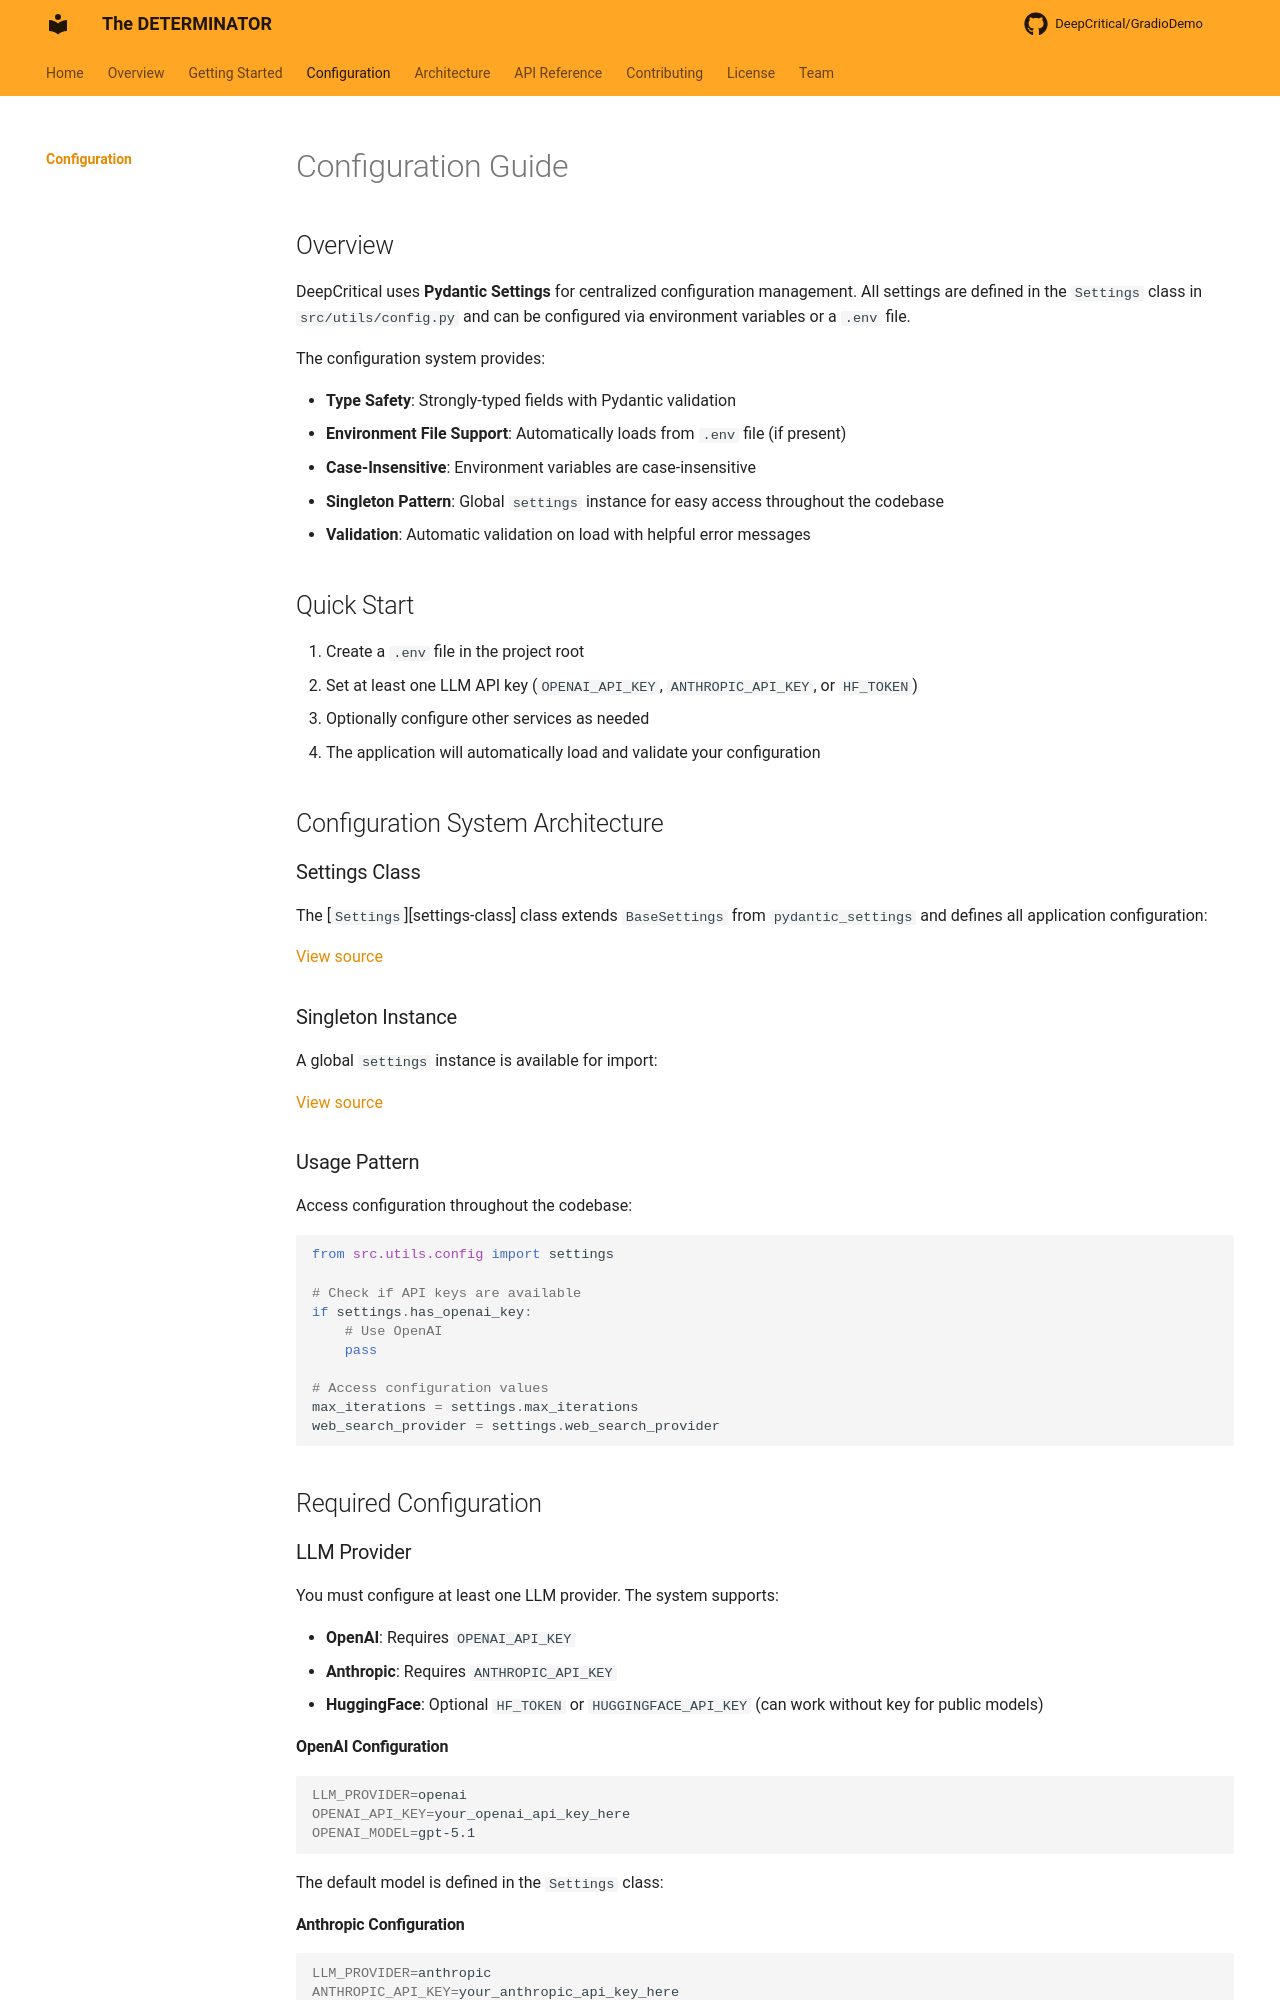

repository: DeepCritical/GradioDemo · page: configuration/index.html · generator: mkdocs

# Configuration Guide

## Overview

DeepCritical uses **Pydantic Settings** for centralized configuration management. All settings are defined in the `Settings` class in `src/utils/config.py` and can be configured via environment variables or a `.env` file.

The configuration system provides:

- **Type Safety**: Strongly-typed fields with Pydantic validation
- **Environment File Support**: Automatically loads from `.env` file (if present)
- **Case-Insensitive**: Environment variables are case-insensitive
- **Singleton Pattern**: Global `settings` instance for easy access throughout the codebase
- **Validation**: Automatic validation on load with helpful error messages

## Quick Start

1. Create a `.env` file in the project root
2. Set at least one LLM API key (`OPENAI_API_KEY`, `ANTHROPIC_API_KEY`, or `HF_TOKEN`)
3. Optionally configure other services as needed
4. The application will automatically load and validate your configuration

## Configuration System Architecture

### Settings Class

The [`Settings`][settings-class] class extends `BaseSettings` from `pydantic_settings` and defines all application configuration:

<!--codeinclude-->
[Settings Class Definition](../src/utils/config.py) start_line:13 end_line:21
<!--/codeinclude-->

[View source](https://github.com/DeepCritical/GradioDemo/blob/main/src/utils/config.py#L13-L21)

### Singleton Instance

A global `settings` instance is available for import:

<!--codeinclude-->
[Singleton Instance](../src/utils/config.py) start_line:234 end_line:235
<!--/codeinclude-->

[View source](https://github.com/DeepCritical/GradioDemo/blob/main/src/utils/config.py#L234-L235)

### Usage Pattern

Access configuration throughout the codebase:

```python
from src.utils.config import settings

# Check if API keys are available
if settings.has_openai_key:
    # Use OpenAI
    pass

# Access configuration values
max_iterations = settings.max_iterations
web_search_provider = settings.web_search_provider
```

## Required Configuration

### LLM Provider

You must configure at least one LLM provider. The system supports:

- **OpenAI**: Requires `OPENAI_API_KEY`
- **Anthropic**: Requires `ANTHROPIC_API_KEY`
- **HuggingFace**: Optional `HF_TOKEN` or `HUGGINGFACE_API_KEY` (can work without key for public models)

#### OpenAI Configuration

```bash
LLM_PROVIDER=openai
OPENAI_API_KEY=your_openai_api_key_here
OPENAI_MODEL=gpt-5.1
```

The default model is defined in the `Settings` class:

<!--codeinclude-->
[OpenAI Model Configuration](../src/utils/config.py) start_line:29 end_line:29
<!--/codeinclude-->

#### Anthropic Configuration

```bash
LLM_PROVIDER=anthropic
ANTHROPIC_API_KEY=your_anthropic_api_key_here
ANTHROPIC_MODEL=claude-sonnet-4-5-20250929
```

The default model is defined in the `Settings` class:

<!--codeinclude-->
[Anthropic Model Configuration](../src/utils/config.py) start_line:30 end_line:32
<!--/codeinclude-->
